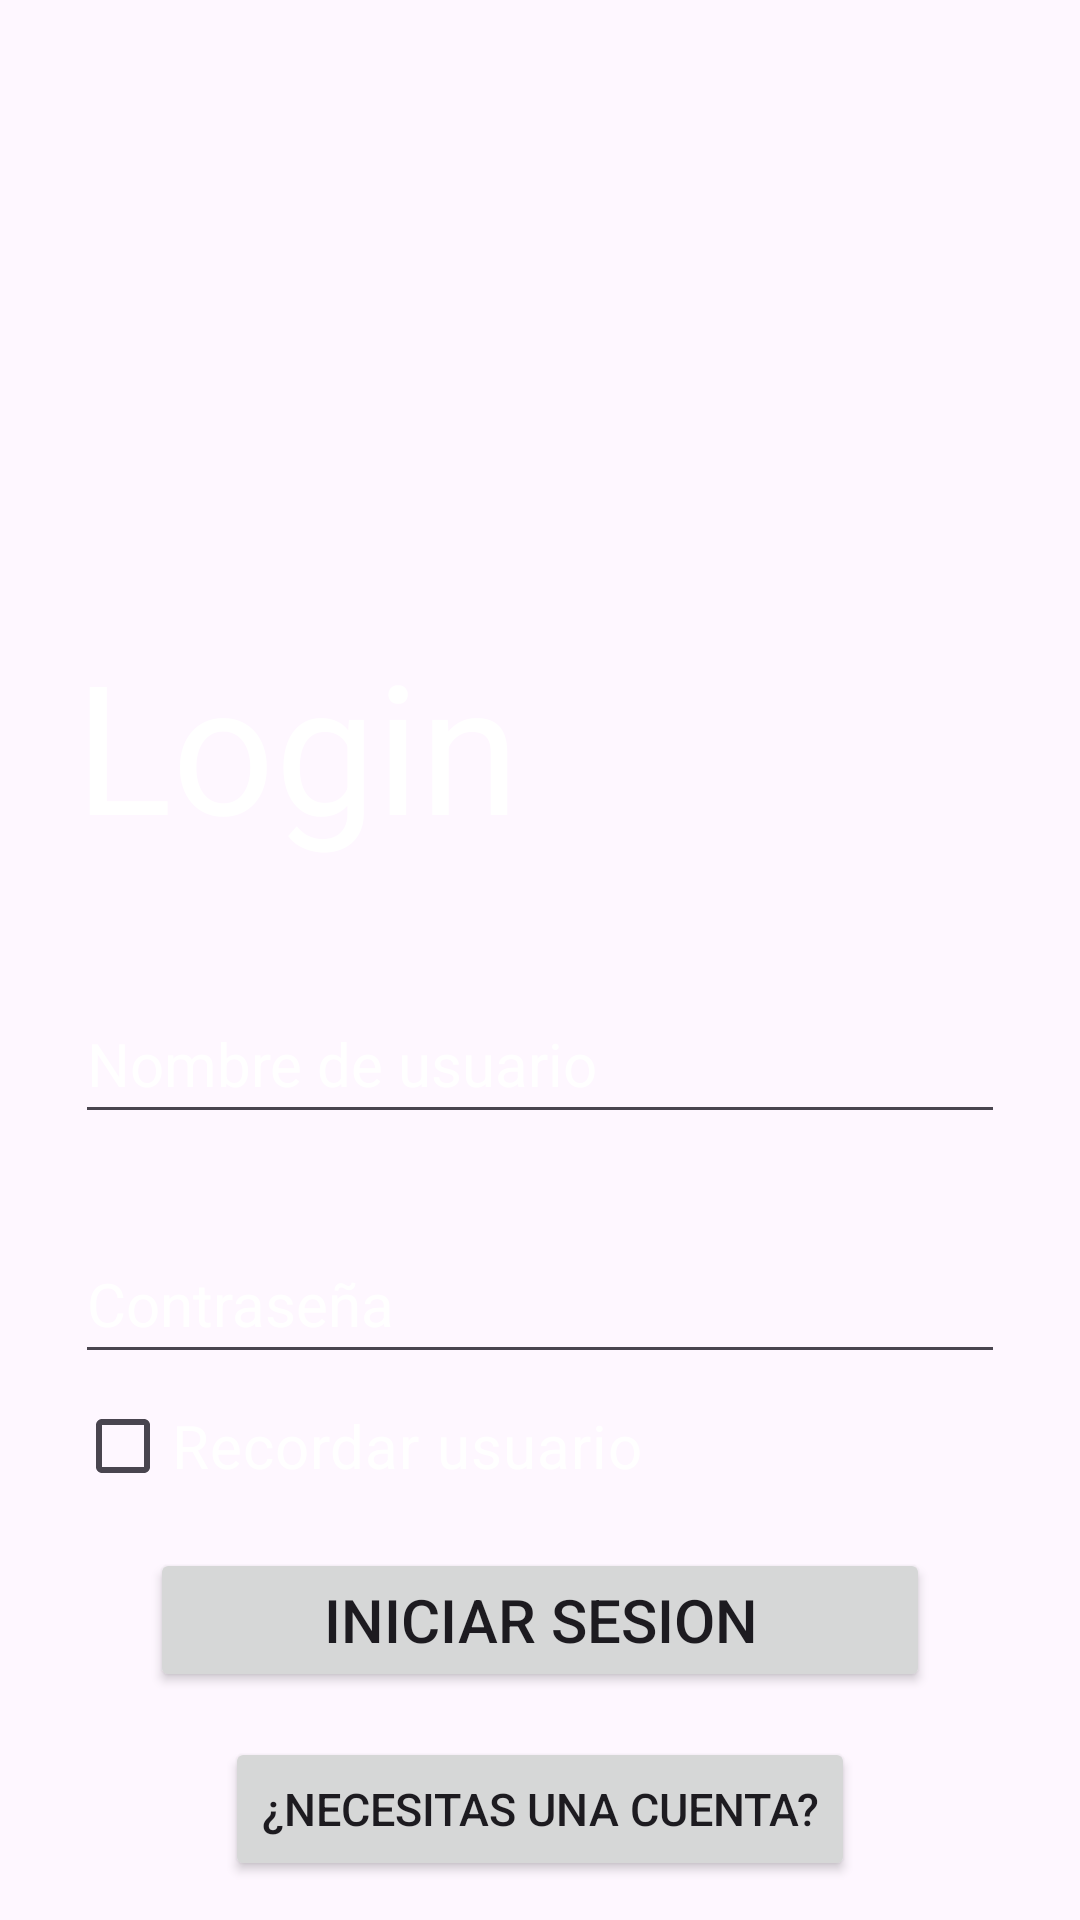

Here is an Android app screen rendered from its layout file. Give the layout XML and the strings, colors and styles it references.
<!-- AndroidManifest.xml: application theme Theme.TPSeminarioSofiaAsan -->
<!-- res/layout/activity_main.xml -->
<?xml version="1.0" encoding="utf-8"?>
<androidx.constraintlayout.widget.ConstraintLayout xmlns:android="http://schemas.android.com/apk/res/android"
    xmlns:app="http://schemas.android.com/apk/res-auto"
    xmlns:tools="http://schemas.android.com/tools"
    android:layout_width="match_parent"
    android:layout_height="match_parent"
    tools:context=".principal.MainActivity"
    android:background="@drawable/rymfondo"
    >

    <LinearLayout
        android:layout_width="match_parent"
        android:layout_height="match_parent"
        android:orientation="vertical">

        <ImageView
            android:layout_width="400dp"
            android:layout_height="200dp"
            android:src="@drawable/rickandmortylogo2"
            />
        <TextView
            android:layout_width="wrap_content"
            android:layout_height="wrap_content"
            android:text="Login"
            android:textColor="@color/white"
            android:textSize="60sp"
            android:layout_marginTop="8dp"
            android:layout_marginLeft="25dp"
            />


        <EditText
            android:id="@+id/etNombreUsuario"
            android:layout_width="match_parent"
            android:layout_height="50dp"
            android:hint="Nombre de usuario"
            android:textColorHint="@color/white"
            android:textColor="@color/white"
            android:layout_marginLeft="25dp"
            android:layout_marginRight="25dp"
            android:layout_marginTop="40dp"
            android:inputType="textEmailAddress"
            android:textSize="20sp"
            />

        <EditText
            android:id="@+id/etPasswordUsuario"
            android:layout_width="match_parent"
            android:layout_height="50dp"
            android:hint="Contraseña"
            android:textColor="@color/white"
            android:textColorHint="@color/white"
            android:layout_marginLeft="25dp"
            android:layout_marginRight="25dp"
            android:layout_marginTop="30dp"
            android:inputType="textPassword"
            android:textSize="20sp"
            />

        <CheckBox
            android:id="@+id/checkboxRecordar"
            android:layout_width="match_parent"
            android:layout_height="wrap_content"
            android:text="Recordar usuario"
            android:textColor="@color/white"
            android:textSize="20sp"
            android:layout_marginStart="25dp"
            android:checked="false"
            />

        <Button
            android:id="@+id/btnIniciarSesion"
            android:layout_width="match_parent"
            android:layout_height="wrap_content"
            android:layout_marginTop="10dp"
            android:layout_marginRight="50dp"
            android:layout_marginLeft="50dp"
            android:text="Iniciar Sesion"
            android:textSize="20sp"
            />

        <Button
            android:id="@+id/botonNecesitasUnaCuenta"
            android:layout_width="wrap_content"
            android:layout_height="wrap_content"
            android:text="¿Necesitas una cuenta?"
            android:layout_marginTop="15dp"
            android:layout_gravity="center"
            android:textSize="15sp"
            />


    </LinearLayout>





</androidx.constraintlayout.widget.ConstraintLayout>
<!-- resources referenced by this layout -->
<resources>
  <color name="white">#FFFFFFFF</color>
  <style name="Theme.TPSeminarioSofiaAsan" parent="Base.Theme.TPSeminarioSofiaAsan" />
  <style name="Base.Theme.TPSeminarioSofiaAsan" parent="Theme.Material3.DayNight.NoActionBar">
          
          
      </style>
</resources>
